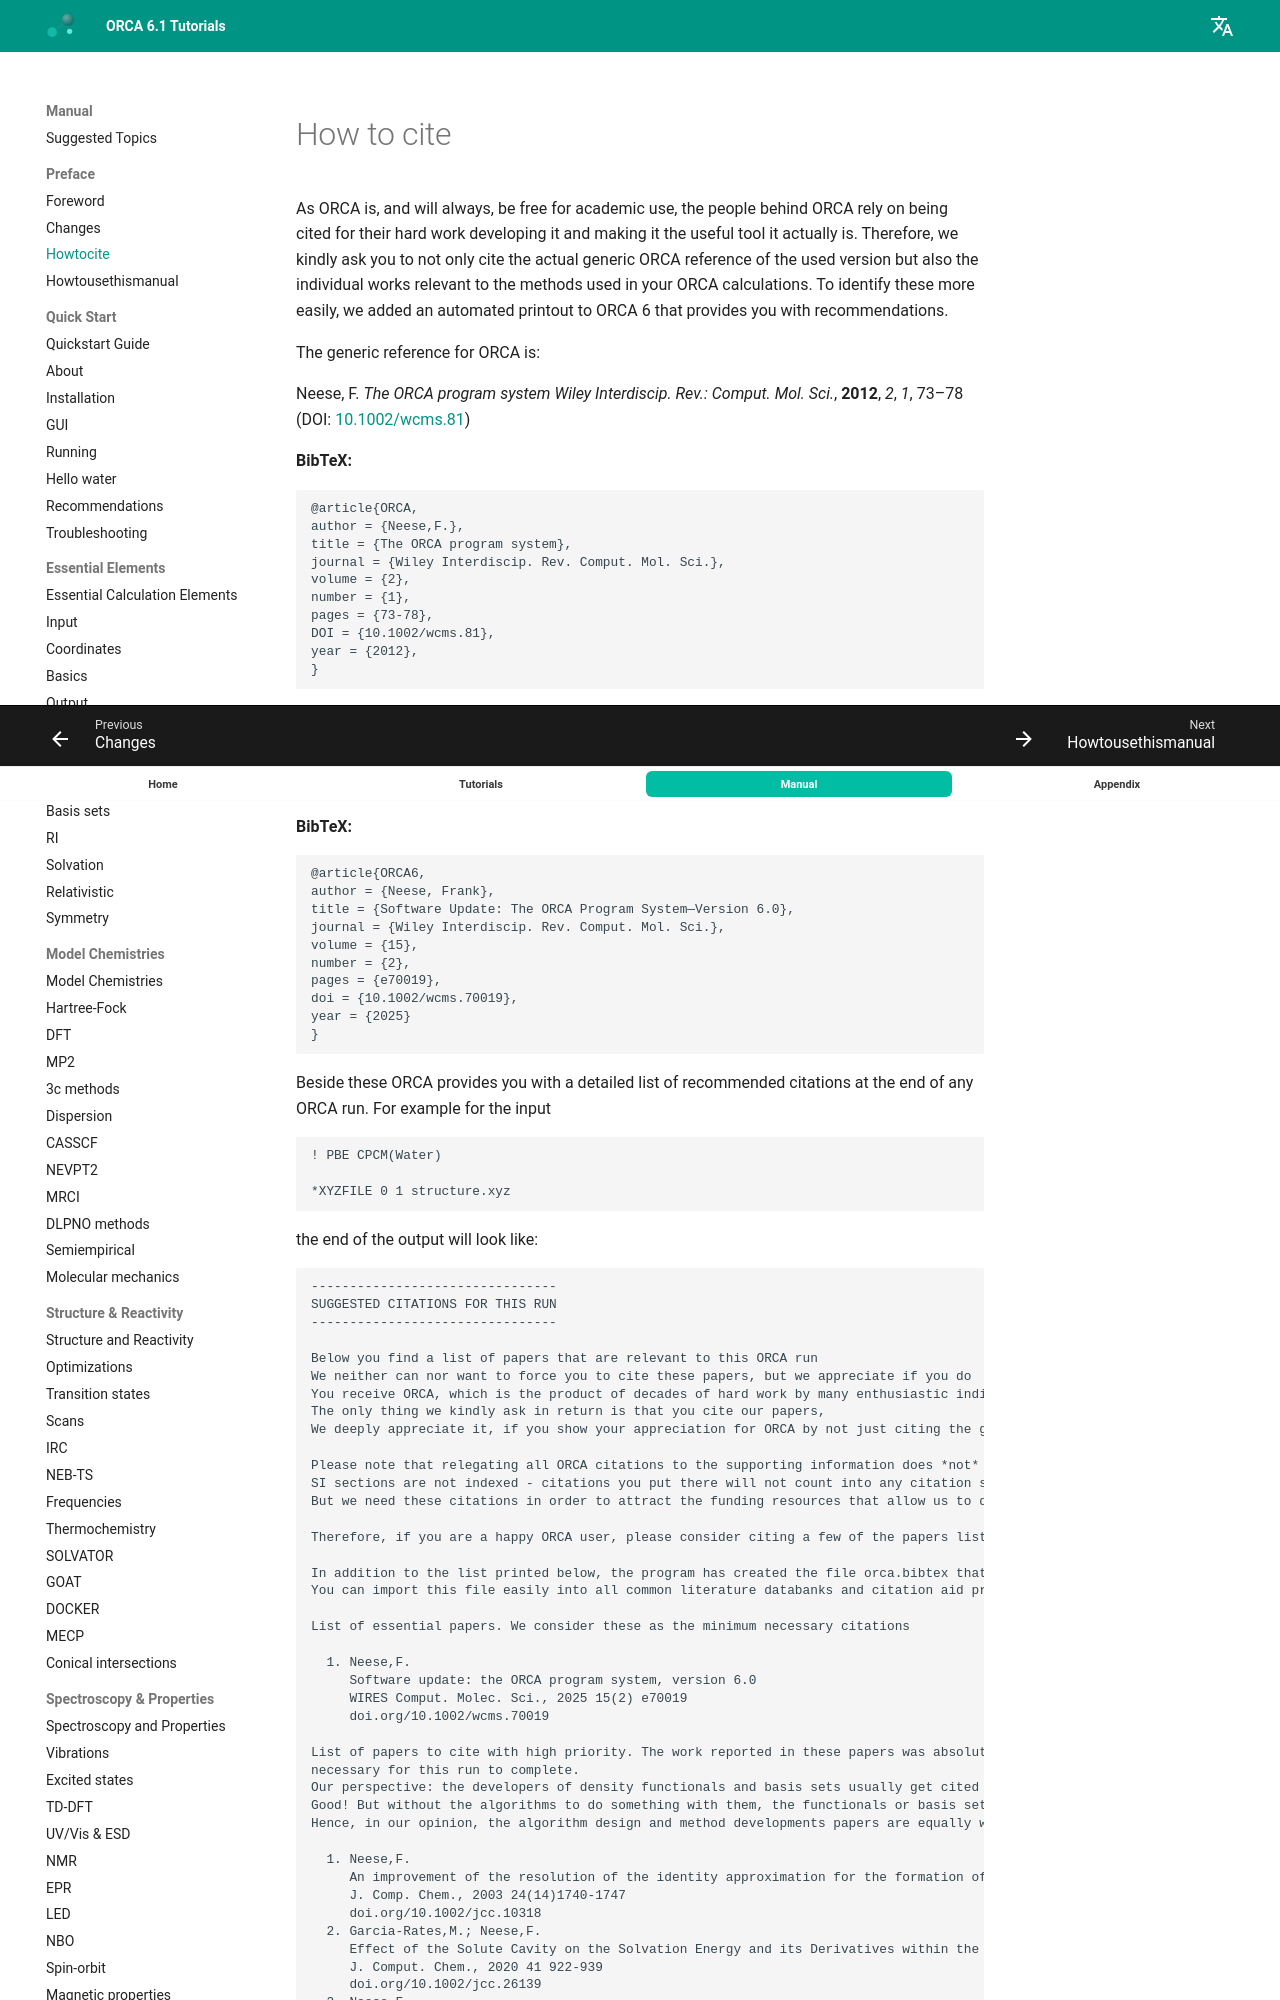

repository: wxyhgk/orca-docs · page: manual/contents/preface/howtocite/index.html · generator: mkdocs

<a id="sec:howtocite"></a>
# How to cite

As ORCA is, and will always, be free for academic use, the people behind ORCA rely on being cited for their hard work developing it
and making it the useful tool it actually is. Therefore, we kindly ask you to not only cite the actual generic ORCA reference of the used
version but also the individual works relevant to the methods used in your ORCA calculations. To identify these more easily, we added an
automated printout to ORCA 6 that provides you with recommendations.

The generic reference for ORCA is:

Neese, F. *The ORCA program system* *Wiley Interdiscip. Rev.: Comput. Mol. Sci.*, **2012**, *2*, *1*, 73–78 (DOI: [10.1002/wcms.81](https://doi.org/10.1002/wcms.81))

**BibTeX:**
```text
@article{ORCA,
author = {Neese,F.},
title = {The ORCA program system},
journal = {Wiley Interdiscip. Rev. Comput. Mol. Sci.},
volume = {2},
number = {1},
pages = {73-78},
DOI = {10.1002/wcms.81},
year = {2012},
}
```

The current update for ORCA 6 is:

Neese, F. *Software update: the ORCA program system -- Version 6.0* *Wiley Interdiscip. Rev.: Comput. Mol. Sci.*, **2025**, *15*, *2*, e70019 (DOI: [10.1002/wcms.70019](https://doi.org/10.1002/wcms.70019))

**BibTeX:**
```text
@article{ORCA6,
author = {Neese, Frank},
title = {Software Update: The ORCA Program System—Version 6.0},
journal = {Wiley Interdiscip. Rev. Comput. Mol. Sci.},
volume = {15},
number = {2},
pages = {e70019},
doi = {10.1002/wcms.70019},
year = {2025}
}
```

Beside these ORCA provides you with a detailed list of recommended citations at the end of any ORCA run. For example for the input

```text
! PBE CPCM(Water)

*XYZFILE 0 1 structure.xyz
```

the end of the output will look like:

```text
--------------------------------
SUGGESTED CITATIONS FOR THIS RUN
--------------------------------

Below you find a list of papers that are relevant to this ORCA run
We neither can nor want to force you to cite these papers, but we appreciate if you do
You receive ORCA, which is the product of decades of hard work by many enthusiastic individuals, for free
The only thing we kindly ask in return is that you cite our papers,
We deeply appreciate it, if you show your appreciation for ORCA by not just citing the generic ORCA reference.

Please note that relegating all ORCA citations to the supporting information does *not* help us.
SI sections are not indexed - citations you put there will not count into any citation statistics
But we need these citations in order to attract the funding resources that allow us to do what we are doing

Therefore, if you are a happy ORCA user, please consider citing a few of the papers listed below in the main body of your paper

In addition to the list printed below, the program has created the file orca.bibtex that contains the list in bibtex format
You can import this file easily into all common literature databanks and citation aid programs

List of essential papers. We consider these as the minimum necessary citations

  1. Neese,F.
     Software update: the ORCA program system, version 6.0
     WIRES Comput. Molec. Sci., 2025 15(2) e70019
     doi.org/10.1002/wcms.70019
